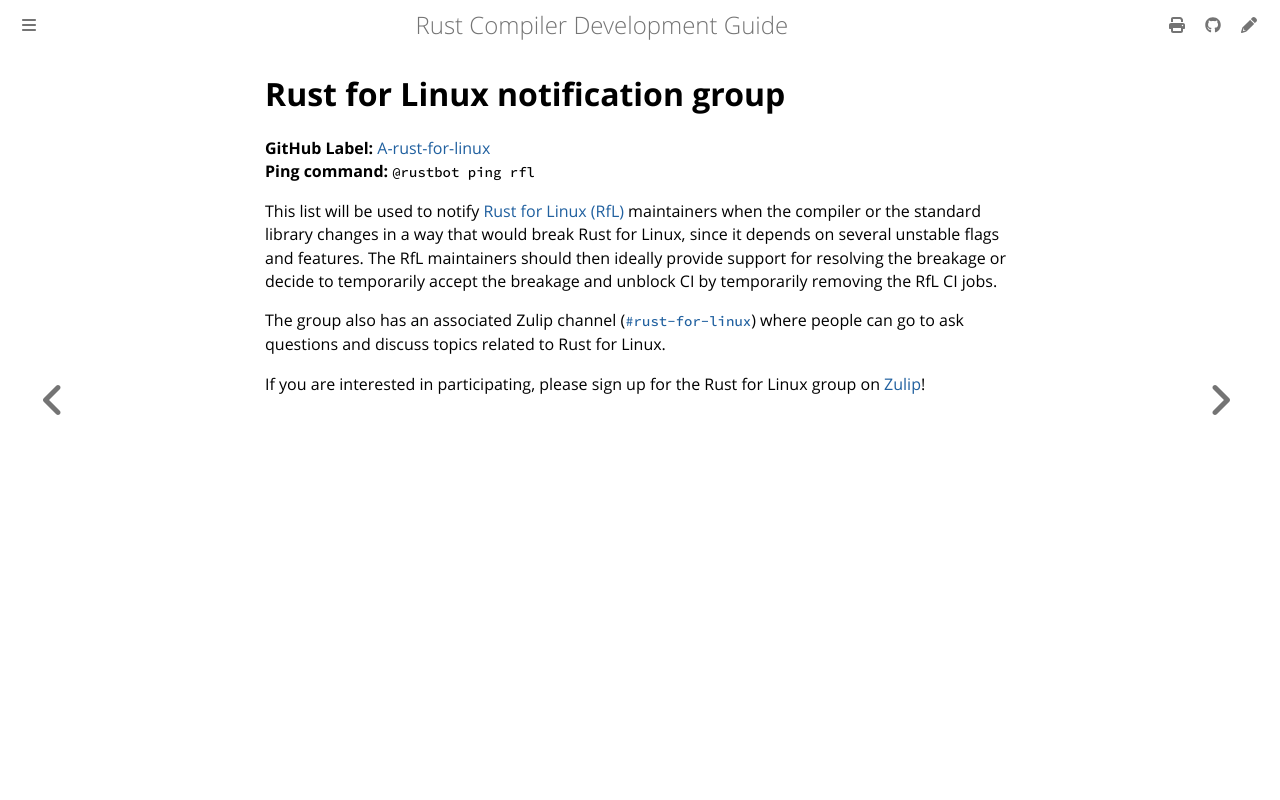

repository: rust-lang/rustc-dev-guide · page: notification-groups/rust-for-linux.html · generator: mdbook

# Rust for Linux notification group

**GitHub Label:** [A-rust-for-linux] <br>
**Ping command:** `@rustbot ping rfl`

[A-rust-for-linux]: https://github.com/rust-lang/rust/labels/A-rust-for-linux

This list will be used to notify [Rust for Linux (RfL)][rfl] maintainers
when the compiler or the standard library changes in a way that would
break Rust for Linux, since it depends on several unstable flags and features.
The RfL maintainers should then ideally provide support
for resolving the breakage or decide to temporarily accept the breakage
and unblock CI by temporarily removing the RfL CI jobs.

The group also has an associated Zulip channel ([`#rust-for-linux`])
where people can go to ask questions and discuss topics related to Rust for Linux.

If you are interested in participating, please sign up for the
Rust for Linux group on [Zulip][`#rust-for-linux`]!

[rfl]: https://rust-for-linux.com/
[`#rust-for-linux`]: https://rust-lang.zulipchat.com/#narrow/stream/425075-rust-for-linux
